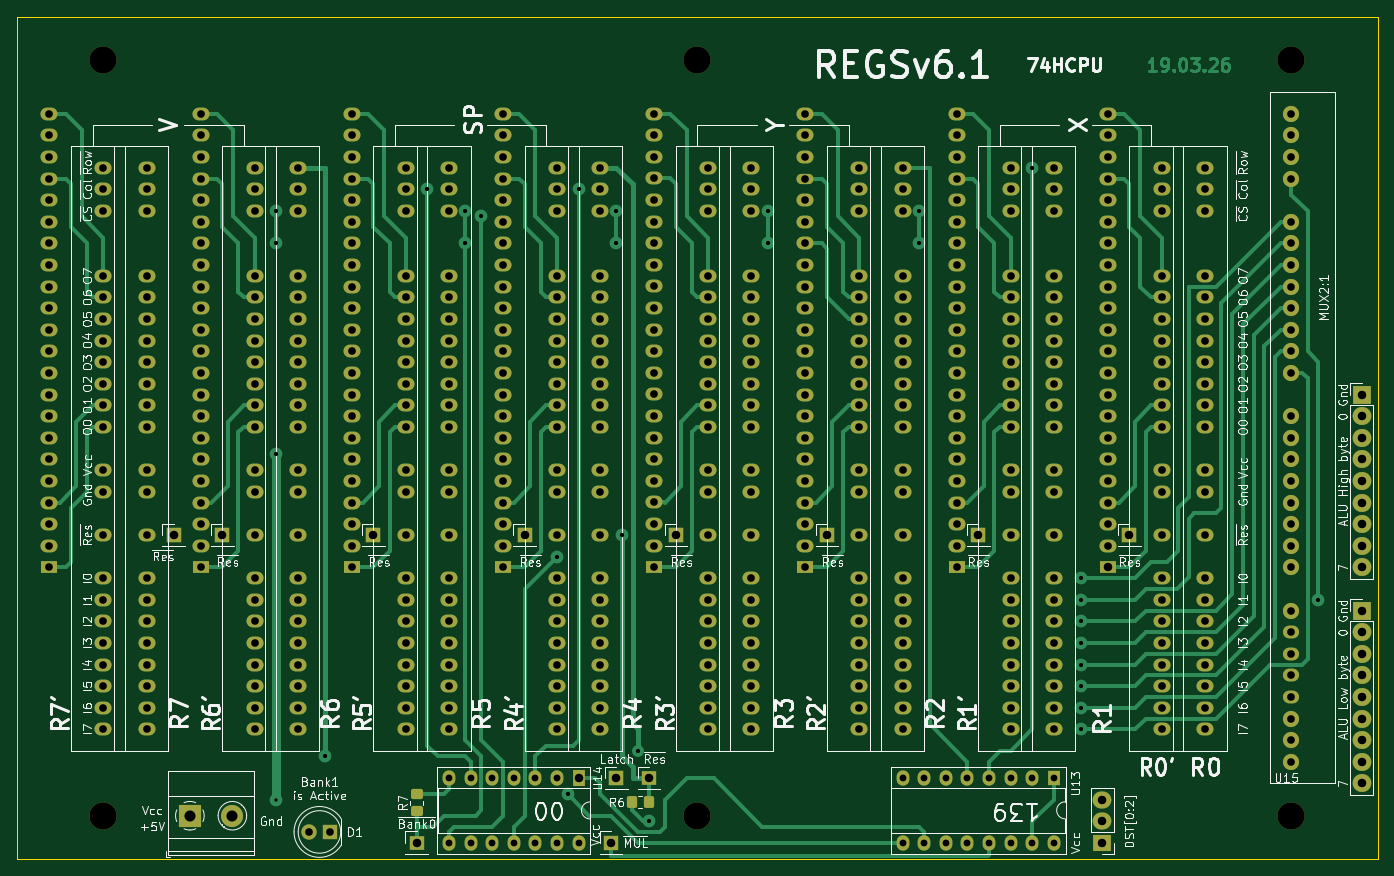
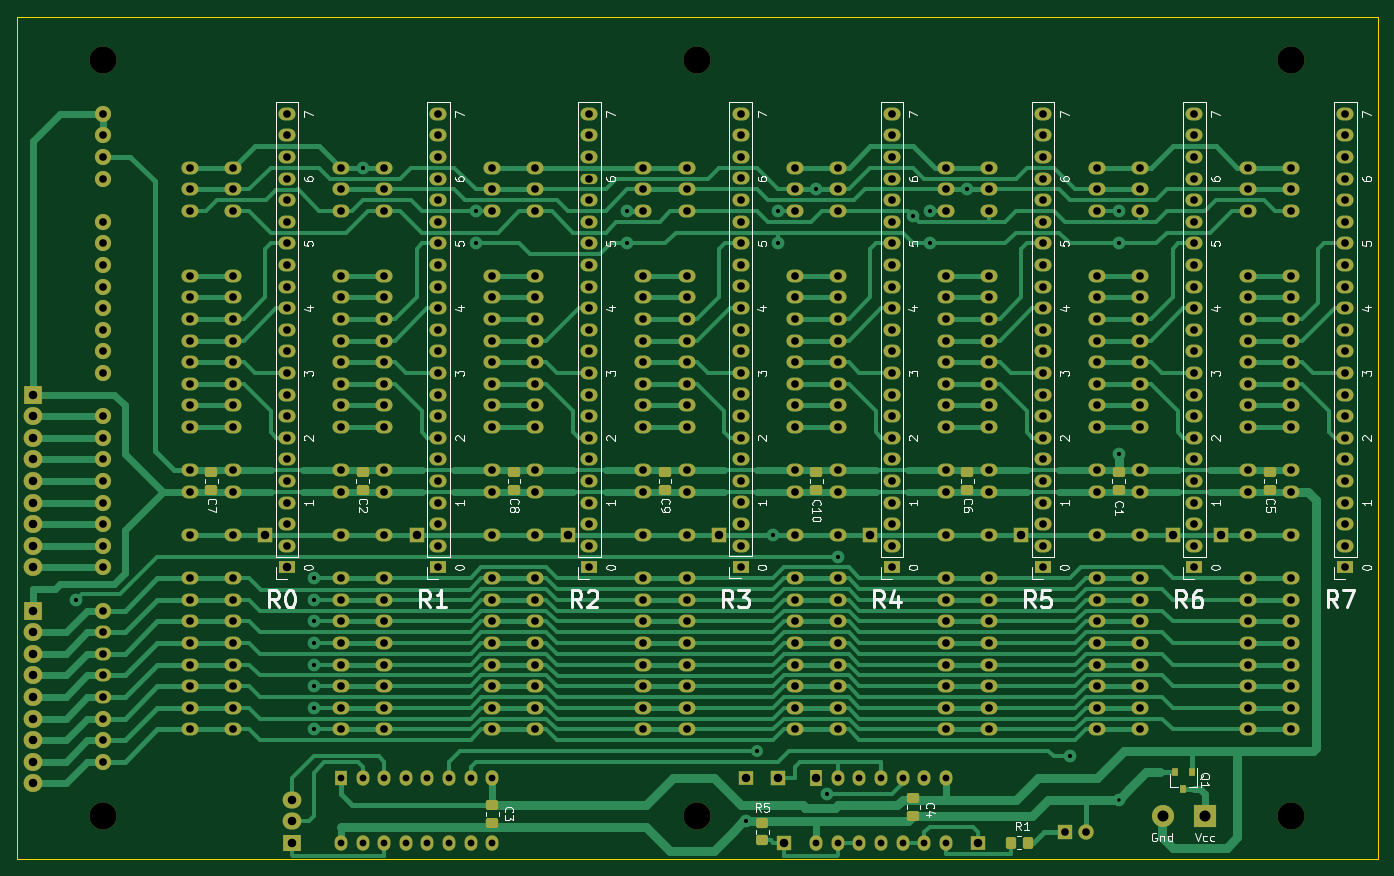
Circuit board: 11 layer files. Board 160.0 x 99.1 mm.
- bottom_copper: Regs-v6-B_Cu.gbr (93333 bytes)
- bottom_mask: Regs-v6-B_Mask.gbr (19403 bytes)
- paste: Regs-v6-B_Paste.gbr (2362 bytes)
- bottom_silk: Regs-v6-B_Silkscreen.gbr (68719 bytes)
- outline: Regs-v6-Edge_Cuts.gbr (680 bytes)
- top_copper: Regs-v6-F_Cu.gbr (71837 bytes)
- top_mask: Regs-v6-F_Mask.gbr (18370 bytes)
- paste: Regs-v6-F_Paste.gbr (1349 bytes)
- top_silk: Regs-v6-F_Silkscreen.gbr (153632 bytes)
- drill: Regs-v6-NPTH.drl (422 bytes)
- drill: Regs-v6-PTH.drl (10077 bytes)

=== bottom_copper: Regs-v6-B_Cu.gbr (93333 bytes, source omitted) ===
=== bottom_mask: Regs-v6-B_Mask.gbr (19403 bytes, source omitted) ===
=== paste: Regs-v6-B_Paste.gbr (2362 bytes, source withheld) ===
=== bottom_silk: Regs-v6-B_Silkscreen.gbr (68719 bytes, source omitted) ===
=== outline: Regs-v6-Edge_Cuts.gbr ===
%TF.GenerationSoftware,KiCad,Pcbnew,9.0.6*%
%TF.CreationDate,2026-03-19T21:38:10+03:00*%
%TF.ProjectId,Regs-v6,52656773-2d76-4362-9e6b-696361645f70,rev?*%
%TF.SameCoordinates,Original*%
%TF.FileFunction,Profile,NP*%
%FSLAX46Y46*%
G04 Gerber Fmt 4.6, Leading zero omitted, Abs format (unit mm)*
G04 Created by KiCad (PCBNEW 9.0.6) date 2026-03-19 21:38:10*
%MOMM*%
%LPD*%
G01*
G04 APERTURE LIST*
%TA.AperFunction,Profile*%
%ADD10C,0.050000*%
%TD*%
G04 APERTURE END LIST*
D10*
X12700000Y-111760000D02*
X12700000Y-12700000D01*
X172720000Y-12700000D02*
X172720000Y-111760000D01*
X12700000Y-12700000D02*
X172720000Y-12700000D01*
X172720000Y-111760000D02*
X12700000Y-111760000D01*
M02*

=== top_copper: Regs-v6-F_Cu.gbr (71837 bytes, source omitted) ===
=== top_mask: Regs-v6-F_Mask.gbr (18370 bytes, source omitted) ===
=== paste: Regs-v6-F_Paste.gbr (1349 bytes, source withheld) ===
=== top_silk: Regs-v6-F_Silkscreen.gbr (153632 bytes, source omitted) ===
=== drill: Regs-v6-NPTH.drl ===
M48
; DRILL file {KiCad 9.0.6} date 2026-03-19T21:38:37+0300
; FORMAT={-:-/ absolute / metric / decimal}
; #@! TF.CreationDate,2026-03-19T21:38:37+03:00
; #@! TF.GenerationSoftware,Kicad,Pcbnew,9.0.6
; #@! TF.FileFunction,NonPlated,1,2,NPTH
FMAT,2
METRIC
; #@! TA.AperFunction,NonPlated,NPTH,ComponentDrill
T1C3.200
%
G90
G05
T1
X22.86Y-17.78
X22.86Y-106.68
X92.71Y-17.78
X92.71Y-106.68
X162.56Y-17.78
X162.56Y-106.68
M30

=== drill: Regs-v6-PTH.drl (10077 bytes, source omitted) ===
